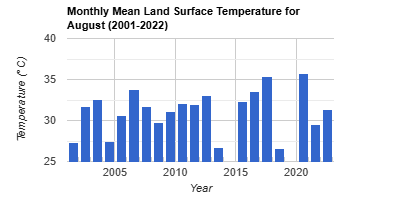

The file beside this chart, header and first rows:
system:time_start, undefined
Aug 1, 2001, 27.32
Aug 1, 2002, 31.66
Aug 1, 2003, 32.6
Aug 1, 2004, 27.43
Aug 1, 2005, 30.67
Aug 1, 2006, 33.74
Aug 1, 2007, 31.76
Aug 1, 2008, 29.8
Aug 1, 2009, 31.13
Aug 1, 2010, 32.02
Aug 1, 2011, 31.95
Aug 1, 2012, 32.99
Aug 1, 2013, 26.67
Aug 1, 2014, 
Aug 1, 2015, 32.35
Aug 1, 2016, 33.51
Aug 1, 2017, 35.34
Aug 1, 2018, 26.63
Aug 1, 2019, 
Aug 1, 2020, 35.78
Aug 1, 2021, 29.54
Aug 1, 2022, 31.39
